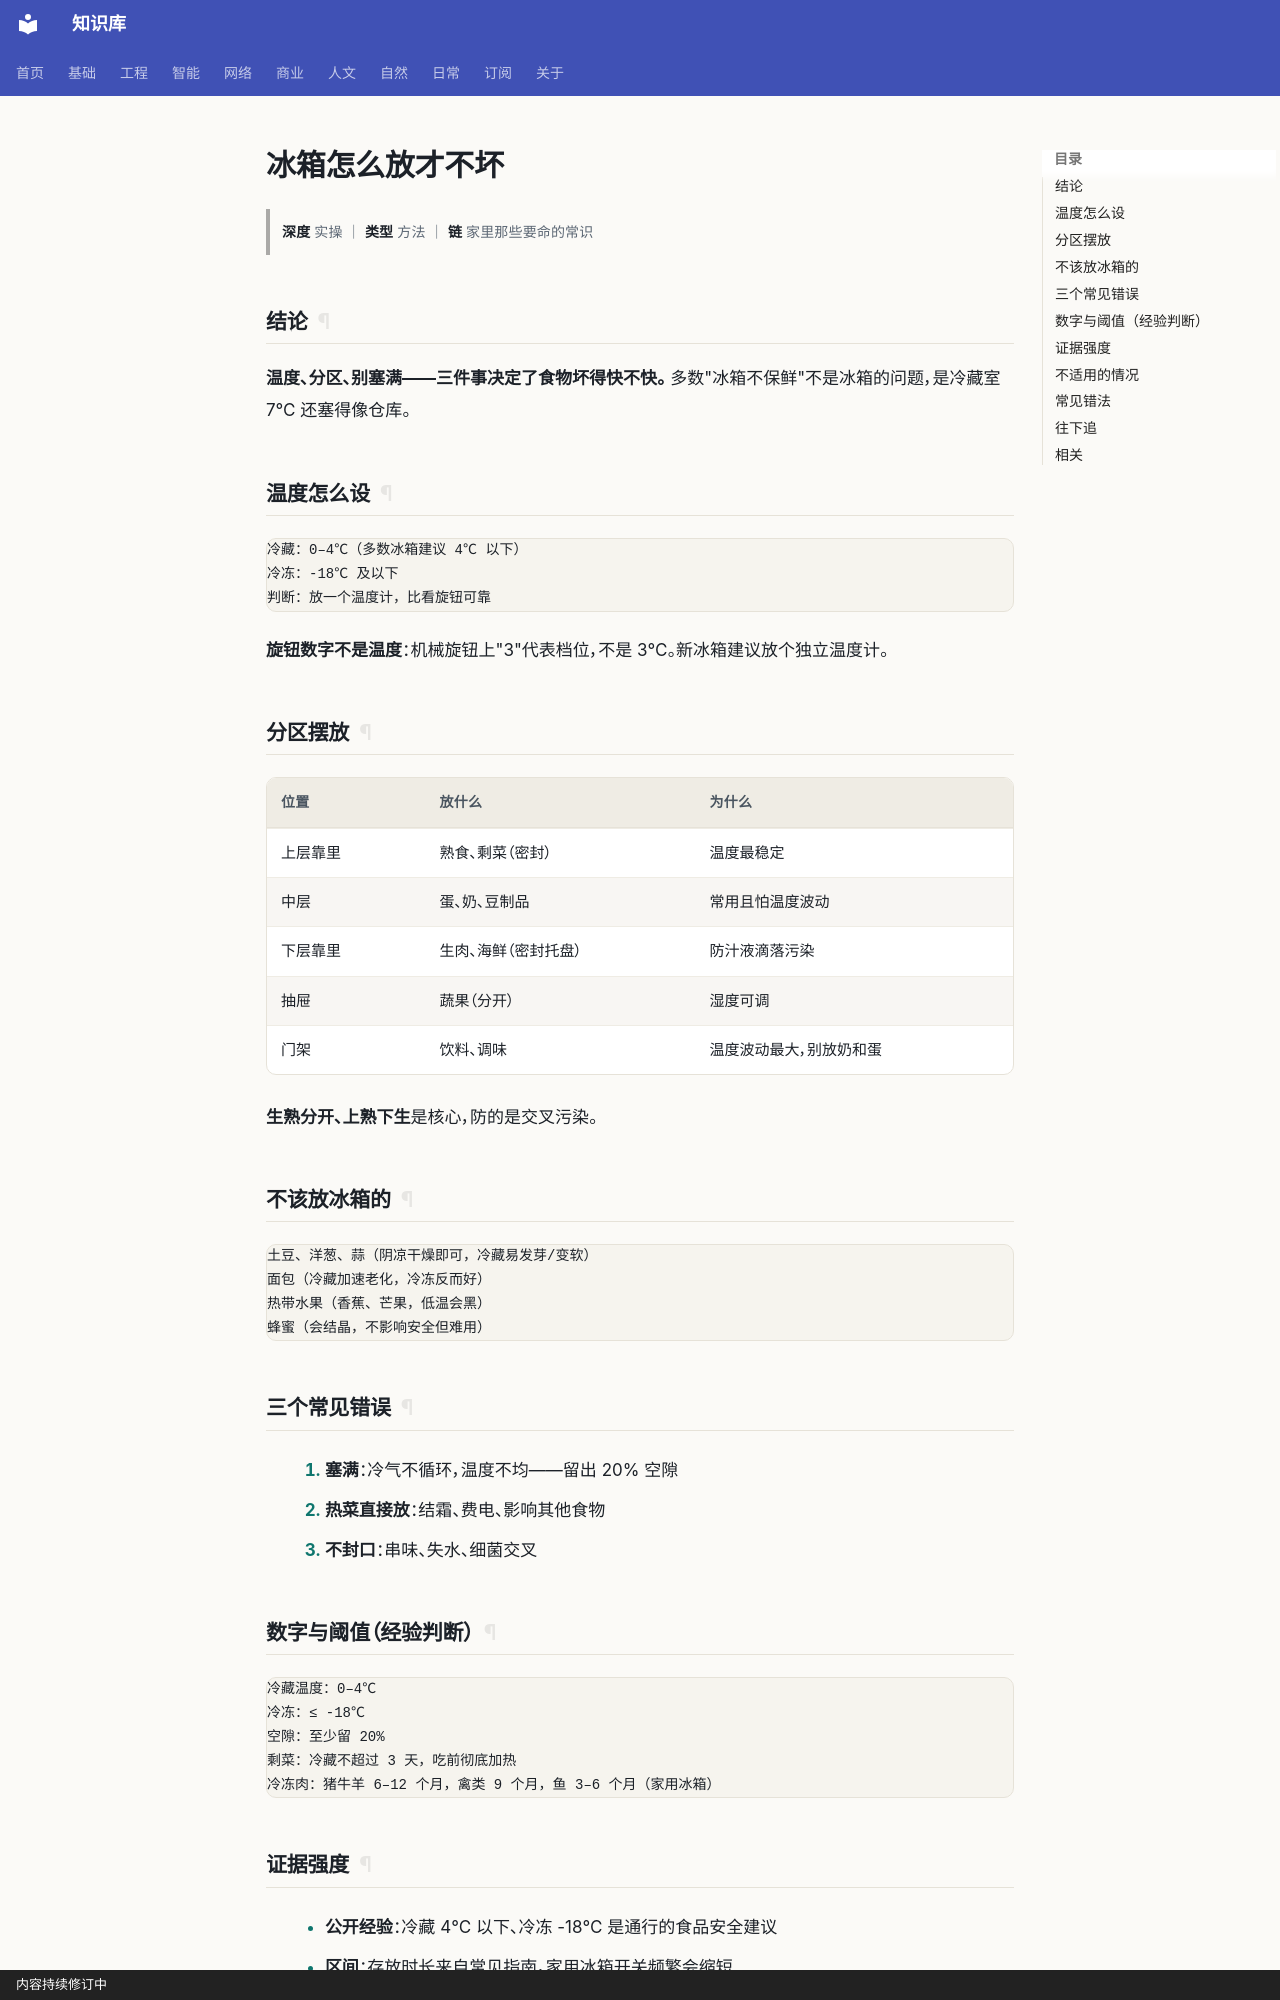

repository: gh503/kb · page: 日常/家/冰箱怎么放才不坏/index.html · generator: mkdocs · copyright: 内容持续修订中

# 冰箱怎么放才不坏

> **深度** 实操 ｜ **类型** 方法 ｜ **链** 家里那些要命的常识

## 结论

**温度、分区、别塞满——三件事决定了食物坏得快不快。**
多数"冰箱不保鲜"不是冰箱的问题，是冷藏室 7℃ 还塞得像仓库。

## 温度怎么设

```text
冷藏：0–4℃（多数冰箱建议 4℃ 以下）
冷冻：-18℃ 及以下
判断：放一个温度计，比看旋钮可靠
```

**旋钮数字不是温度**：机械旋钮上"3"代表档位，不是 3℃。新冰箱建议放个独立温度计。

## 分区摆放

| 位置 | 放什么 | 为什么 |
| --- | --- | --- |
| 上层靠里 | 熟食、剩菜（密封） | 温度最稳定 |
| 中层 | 蛋、奶、豆制品 | 常用且怕温度波动 |
| 下层靠里 | 生肉、海鲜（密封托盘） | 防汁液滴落污染 |
| 抽屉 | 蔬果（分开） | 湿度可调 |
| 门架 | 饮料、调味 | 温度波动最大，别放奶和蛋 |

**生熟分开、上熟下生**是核心，防的是交叉污染。

## 不该放冰箱的

```text
土豆、洋葱、蒜（阴凉干燥即可，冷藏易发芽/变软）
面包（冷藏加速老化，冷冻反而好）
热带水果（香蕉、芒果，低温会黑）
蜂蜜（会结晶，不影响安全但难用）
```

## 三个常见错误

1. **塞满**：冷气不循环，温度不均——留出 20% 空隙
2. **热菜直接放**：结霜、费电、影响其他食物
3. **不封口**：串味、失水、细菌交叉

## 数字与阈值（经验判断）

```text
冷藏温度：0–4℃
冷冻：≤ -18℃
空隙：至少留 20%
剩菜：冷藏不超过 3 天，吃前彻底加热
冷冻肉：猪牛羊 6–12 个月，禽类 9 个月，鱼 3–6 个月（家用冰箱）
```
